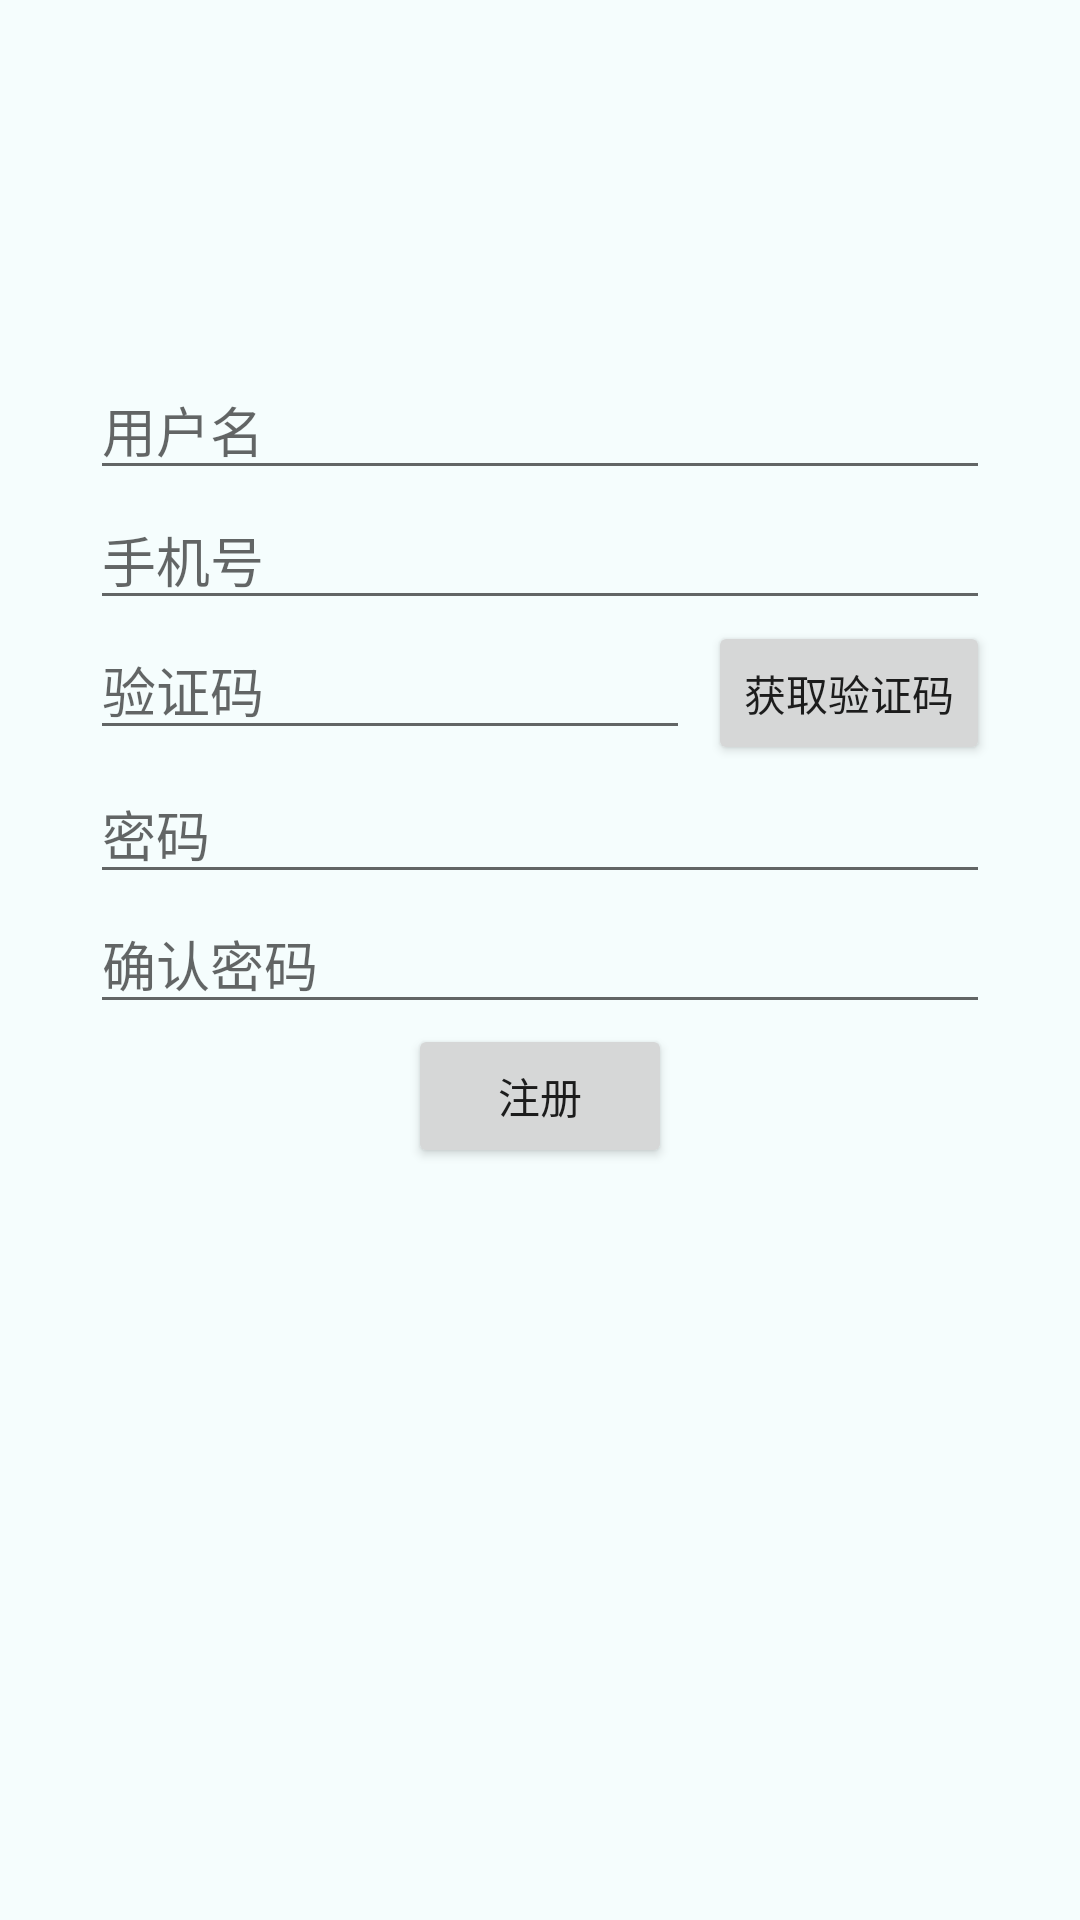

Reconstruct the res/layout file that produces this screen, plus the resources it refers to.
<!-- AndroidManifest.xml: application theme Theme.Meiyong -->
<!-- res/layout/activity_login2.xml -->
<?xml version="1.0" encoding="utf-8"?>
<LinearLayout xmlns:android="http://schemas.android.com/apk/res/android"
        xmlns:app="http://schemas.android.com/apk/res-auto"
        xmlns:tools="http://schemas.android.com/tools"
        android:layout_width="match_parent"
        android:layout_height="match_parent"
        android:background="#7EEAFBFB"
        tools:context=".Register">

    <LinearLayout
            android:layout_width="match_parent"
            android:layout_height="wrap_content"
            android:orientation="vertical"
            android:paddingLeft="30dp"
            android:paddingTop="50dp"
            android:paddingRight="30dp">

        <View
                android:layout_width="match_parent"
                android:layout_height="70dp" />


        <EditText
                android:id="@+id/username"
                android:layout_width="match_parent"
                android:layout_height="wrap_content"
                android:hint="用户名" />

        <EditText
                android:id="@+id/phone_number_edited"
                android:layout_width="match_parent"
                android:layout_height="wrap_content"
                android:hint="手机号" />

        <LinearLayout
                android:layout_width="match_parent"
                android:layout_height="wrap_content"
                android:orientation="horizontal">

            <EditText
                    android:id="@+id/code"
                    android:layout_width="200dp"
                    android:layout_height="wrap_content"
                    android:hint="验证码" />

            <View
                    android:layout_width="0dp"
                    android:layout_height="match_parent"
                    android:layout_weight="1"></View>

            <Button
                    android:id="@+id/button_get_code"
                    android:layout_width="wrap_content"
                    android:layout_height="wrap_content"
                    android:text="获取验证码" />

        </LinearLayout>

        <EditText
                android:id="@+id/password1"
                android:layout_width="match_parent"
                android:layout_height="wrap_content"
                android:inputType="textPassword"
                android:hint="密码" />

        <EditText
                android:id="@+id/password2"
                android:layout_width="match_parent"
                android:layout_height="wrap_content"
                android:inputType="textPassword"
                android:hint="确认密码" />

        <Button
                android:id="@+id/register2"
                android:layout_width="wrap_content"
                android:layout_height="wrap_content"
                android:layout_gravity="center"
                android:text="注册" />


    </LinearLayout>
</LinearLayout>
<!-- resources referenced by this layout -->
<resources>
  <style name="Theme.Meiyong" parent="Theme.MaterialComponents.DayNight.DarkActionBar">
          
          <item name="colorPrimary">@color/purple_500</item>
          <item name="colorPrimaryVariant">@color/purple_700</item>
          <item name="colorOnPrimary">@color/white</item>
          
          <item name="colorSecondary">@color/teal_200</item>
          <item name="colorSecondaryVariant">@color/teal_700</item>
          <item name="colorOnSecondary">@color/black</item>
          
          <item name="android:statusBarColor" tools:targetApi="l">?attr/colorPrimaryVariant</item>
          
      </style>
  <color name="purple_500">#00A896</color>
  <color name="purple_700">#028090</color>
  <color name="white">#FFFFFFFF</color>
  <color name="teal_200">#FF03DAC5</color>
  <color name="teal_700">#FF018786</color>
  <color name="black">#FF000000</color>
</resources>
